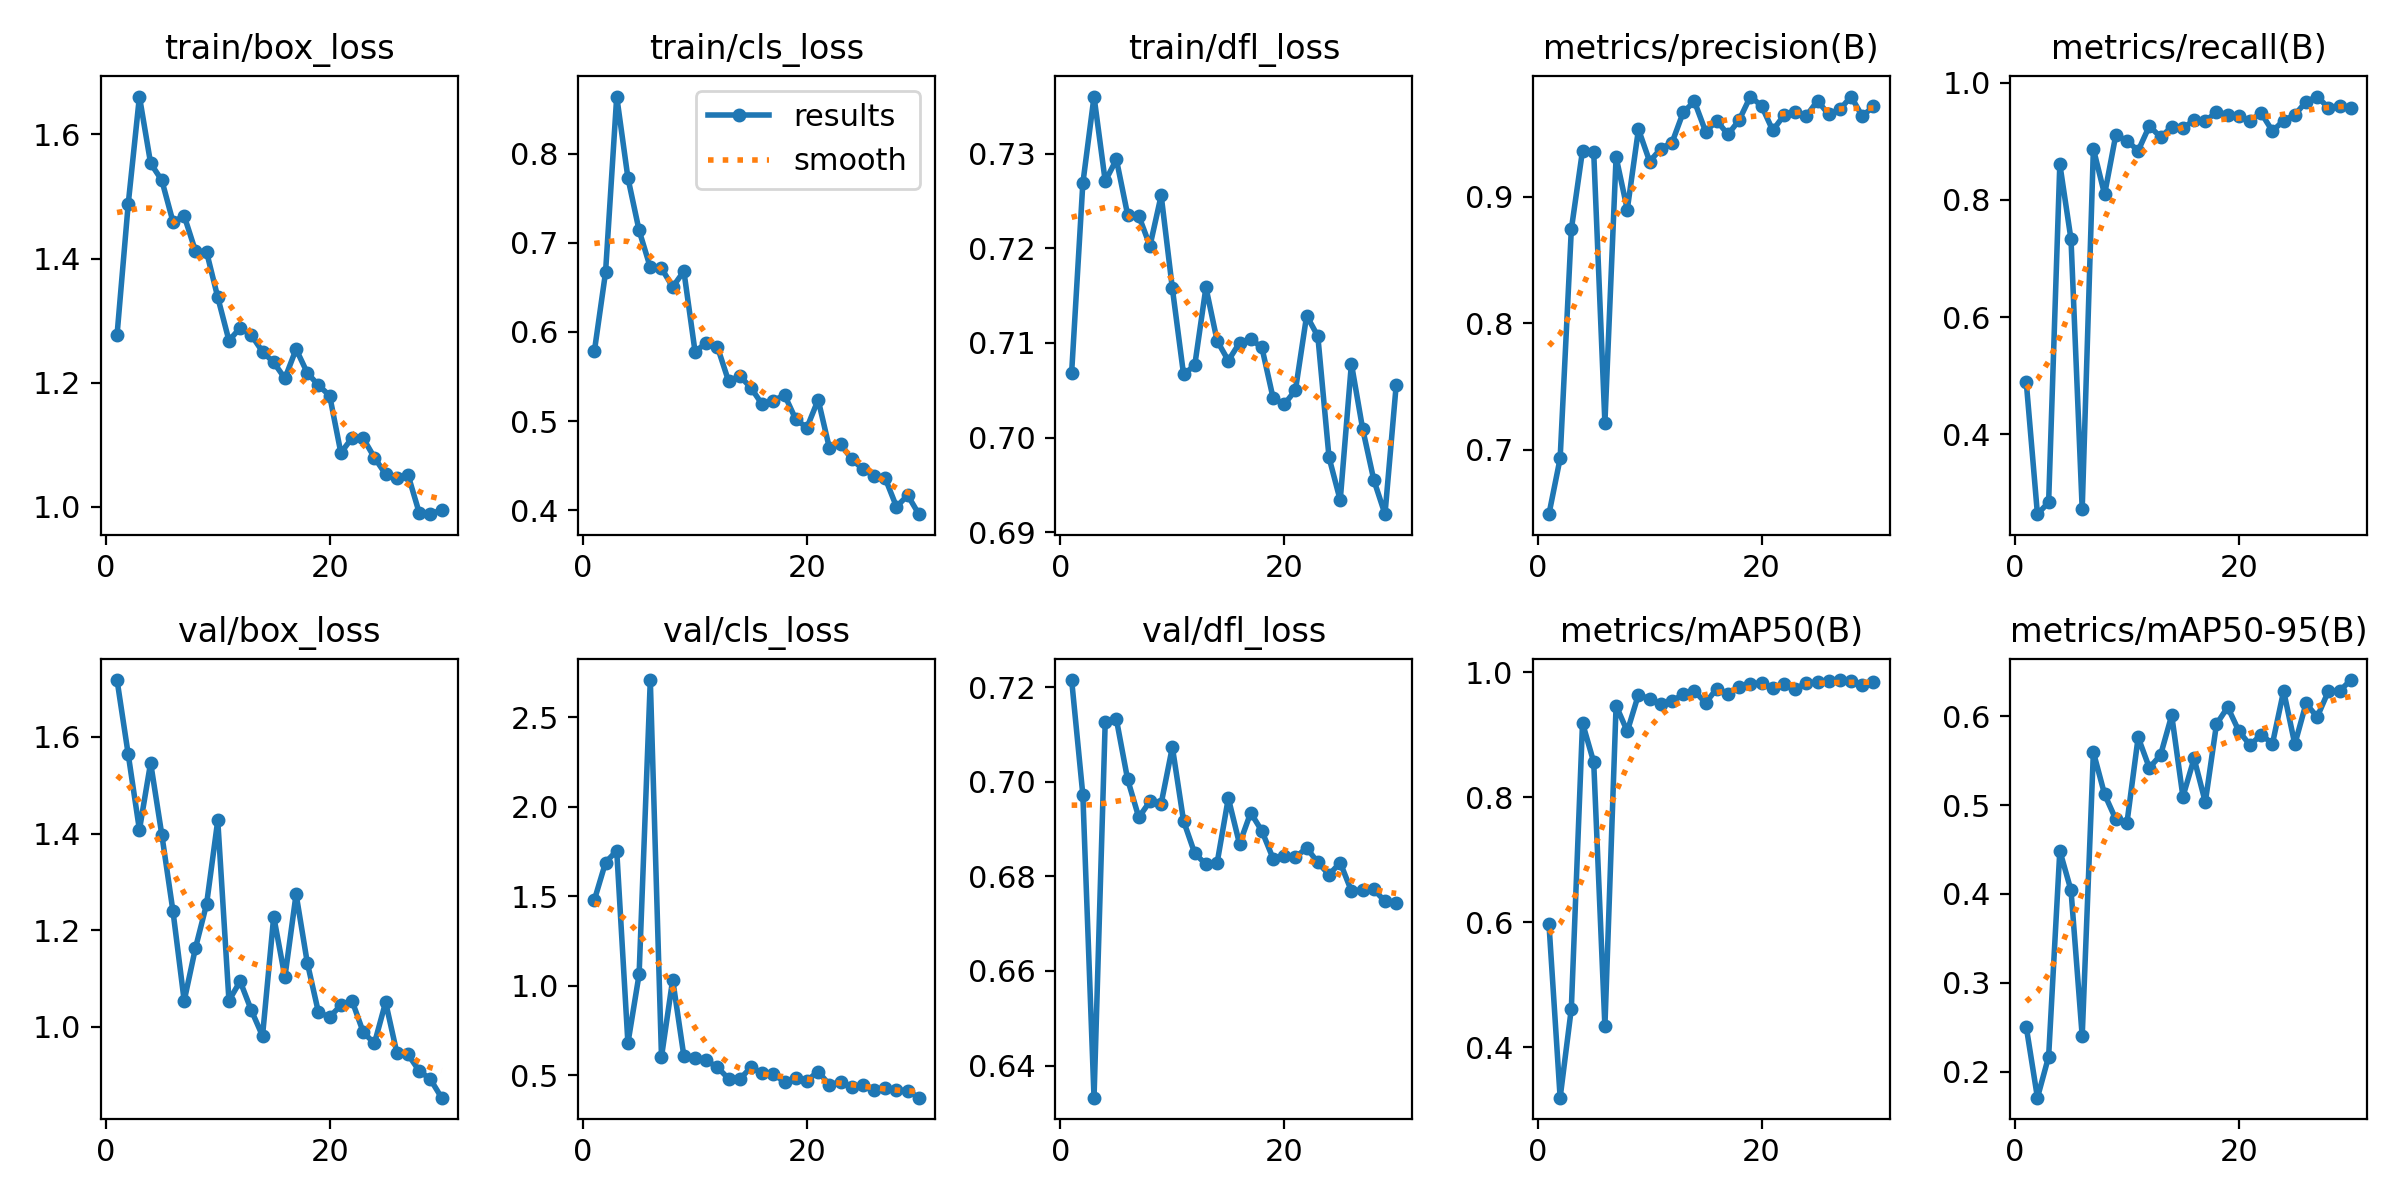

The table this chart was drawn from, first rows:
epoch, train/box_loss, train/cls_loss, train/dfl_loss, metrics/precision(B), metrics/recall(B), metrics/mAP50(B), metrics/mAP50-95(B), val/box_loss, val/cls_loss, val/dfl_loss, lr/pg0, lr/pg1, lr/pg2
1, 1.277, 0.578, 0.7069, 0.6491, 0.4895, 0.598, 0.2505, 1.717, 1.479, 0.7215, 0.06752, 0.00394, 0.00394
2, 1.488, 0.6666, 0.7268, 0.6932, 0.2638, 0.3198, 0.1707, 1.563, 1.689, 0.6972, 0.03427, 0.007681, 0.007681
3, 1.661, 0.864, 0.736, 0.8742, 0.2841, 0.462, 0.2169, 1.407, 1.755, 0.6332, 0.01011, 0.01011, 0.01011
4, 1.554, 0.7728, 0.7271, 0.9365, 0.8611, 0.9186, 0.4486, 1.546, 0.6792, 0.7127, 0.009749, 0.009749, 0.009749
5, 1.526, 0.7138, 0.7294, 0.9354, 0.7327, 0.856, 0.4041, 1.397, 1.063, 0.7132, 0.009392, 0.009392, 0.009392
6, 1.459, 0.6724, 0.7236, 0.7212, 0.2724, 0.4338, 0.2398, 1.239, 2.709, 0.7005, 0.009035, 0.009035, 0.009035
7, 1.469, 0.6715, 0.7234, 0.9314, 0.8872, 0.9465, 0.5597, 1.054, 0.6025, 0.6925, 0.008678, 0.008678, 0.008678
8, 1.412, 0.6503, 0.7202, 0.89, 0.8093, 0.9052, 0.5122, 1.162, 1.034, 0.6959, 0.008321, 0.008321, 0.008321
9, 1.411, 0.6681, 0.7256, 0.9533, 0.9105, 0.9641, 0.4841, 1.254, 0.6066, 0.6954, 0.007964, 0.007964, 0.007964
10, 1.337, 0.5778, 0.7158, 0.9279, 0.9012, 0.9567, 0.4802, 1.427, 0.5943, 0.7073, 0.007607, 0.007607, 0.007607
11, 1.268, 0.5877, 0.7067, 0.9381, 0.8838, 0.9488, 0.5764, 1.054, 0.5825, 0.6917, 0.007249, 0.007249, 0.007249
12, 1.288, 0.5831, 0.7076, 0.9428, 0.9261, 0.9536, 0.542, 1.094, 0.5443, 0.6849, 0.006892, 0.006892, 0.006892
13, 1.276, 0.5446, 0.7159, 0.9668, 0.9073, 0.9645, 0.5564, 1.034, 0.4798, 0.6825, 0.006535, 0.006535, 0.006535
14, 1.25, 0.5506, 0.7102, 0.9754, 0.9242, 0.9698, 0.6011, 0.9812, 0.4782, 0.6828, 0.006178, 0.006178, 0.006178
15, 1.232, 0.5372, 0.7081, 0.9516, 0.9222, 0.9507, 0.5096, 1.228, 0.5443, 0.6965, 0.005821, 0.005821, 0.005821
16, 1.207, 0.5187, 0.71, 0.9601, 0.9361, 0.9737, 0.5526, 1.103, 0.512, 0.6869, 0.005464, 0.005464, 0.005464
17, 1.254, 0.5228, 0.7104, 0.9492, 0.9338, 0.9656, 0.5034, 1.275, 0.5055, 0.6935, 0.005107, 0.005107, 0.005107
18, 1.216, 0.5292, 0.7095, 0.9607, 0.9505, 0.976, 0.5912, 1.133, 0.4631, 0.6896, 0.00475, 0.00475, 0.00475
19, 1.196, 0.5019, 0.7042, 0.9792, 0.9455, 0.9813, 0.6104, 1.03, 0.4835, 0.6838, 0.004393, 0.004393, 0.004393
20, 1.179, 0.4926, 0.7035, 0.9719, 0.9426, 0.9826, 0.5834, 1.021, 0.4694, 0.6844, 0.004036, 0.004036, 0.004036
21, 1.087, 0.5239, 0.705, 0.9525, 0.9354, 0.9748, 0.5676, 1.045, 0.5204, 0.684, 0.003679, 0.003679, 0.003679
22, 1.111, 0.4699, 0.7129, 0.9644, 0.9481, 0.9806, 0.5795, 1.054, 0.4466, 0.686, 0.003322, 0.003322, 0.003322
23, 1.11, 0.4745, 0.7107, 0.9672, 0.9174, 0.9726, 0.5691, 0.989, 0.4632, 0.6829, 0.002965, 0.002965, 0.002965
24, 1.079, 0.457, 0.6979, 0.9639, 0.9354, 0.9831, 0.6287, 0.9659, 0.4314, 0.6804, 0.002608, 0.002608, 0.002608
25, 1.052, 0.4461, 0.6934, 0.9759, 0.9449, 0.9833, 0.5686, 1.051, 0.4447, 0.6829, 0.002251, 0.002251, 0.002251
26, 1.046, 0.4384, 0.7078, 0.9651, 0.9676, 0.9863, 0.6145, 0.9468, 0.4183, 0.6769, 0.001894, 0.001894, 0.001894
27, 1.051, 0.4355, 0.7009, 0.9691, 0.9764, 0.9872, 0.5993, 0.943, 0.4287, 0.6771, 0.001537, 0.001537, 0.001537
28, 0.9902, 0.4038, 0.6955, 0.9792, 0.9572, 0.986, 0.6283, 0.9091, 0.4179, 0.6772, 0.001179, 0.001179, 0.001179
29, 0.9878, 0.4168, 0.6919, 0.9637, 0.9611, 0.979, 0.6285, 0.8917, 0.4128, 0.6747, 0.0008224, 0.0008224, 0.0008224
30, 0.9949, 0.3955, 0.7055, 0.9716, 0.9572, 0.9845, 0.6409, 0.8536, 0.3743, 0.6744, 0.0004654, 0.0004654, 0.0004654
